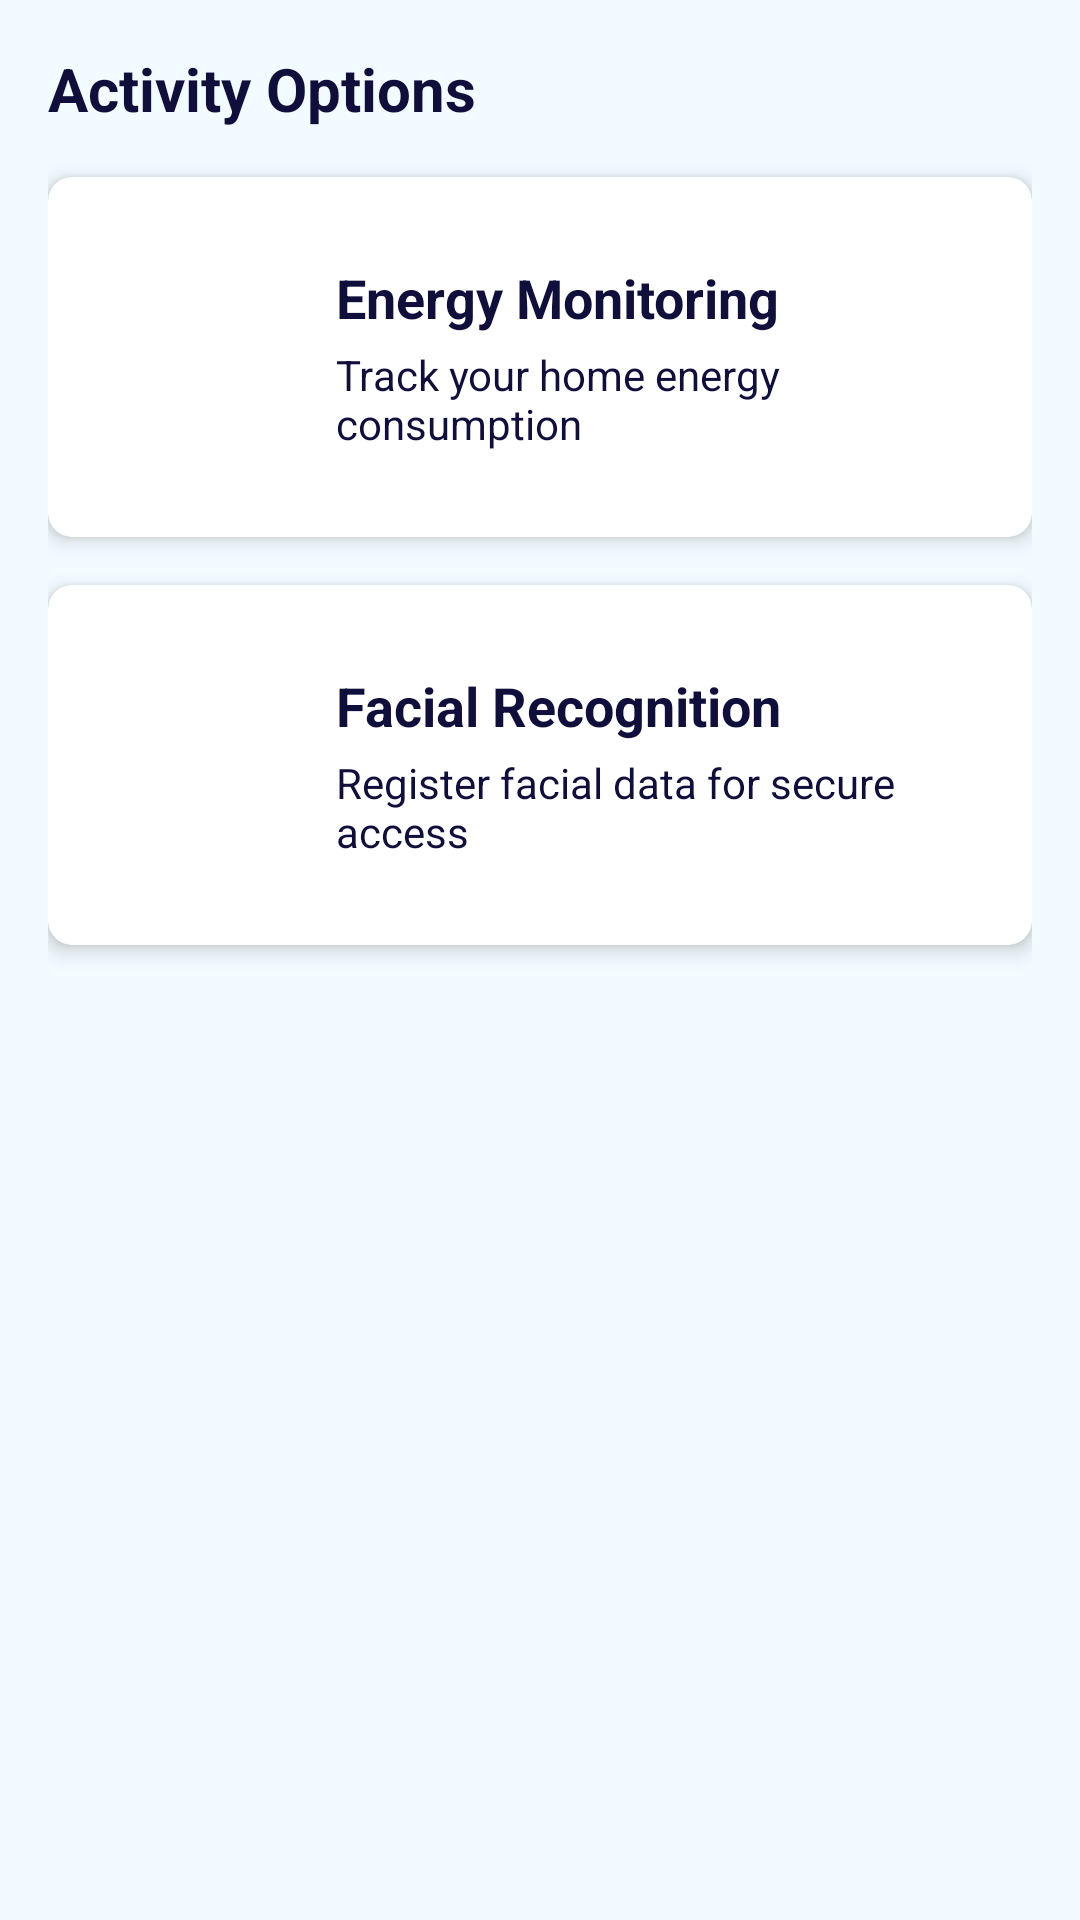

Layout XML and referenced resources for this Android screen:
<!-- AndroidManifest.xml: application theme Theme.SecureHome -->
<!-- res/layout/fragment_activities.xml -->
<?xml version="1.0" encoding="utf-8"?>
<ScrollView xmlns:android="http://schemas.android.com/apk/res/android"
    xmlns:app="http://schemas.android.com/apk/res-auto"
    xmlns:tools="http://schemas.android.com/tools"
    android:layout_width="match_parent"
    android:layout_height="match_parent"
    android:background="@color/backgroundColor1"
    tools:context=".maincontroller.ActivitiesFragment">

    <LinearLayout
        android:layout_width="match_parent"
        android:layout_height="wrap_content"
        android:orientation="vertical"
        android:padding="16dp">

        <TextView
            android:layout_width="match_parent"
            android:layout_height="wrap_content"
            android:text="Activity Options"
            android:textColor="@color/textColor"
            android:textSize="20sp"
            android:textStyle="bold"
            android:layout_marginBottom="16dp"/>

        
        <androidx.cardview.widget.CardView
            android:id="@+id/card_energy_monitoring"
            android:layout_width="match_parent"
            android:layout_height="120dp"
            android:layout_marginBottom="16dp"
            app:cardCornerRadius="8dp"
            app:cardElevation="4dp">

            <LinearLayout
                android:layout_width="match_parent"
                android:layout_height="match_parent"
                android:orientation="horizontal"
                android:padding="16dp"
                android:gravity="center_vertical">

                <ImageView
                    android:layout_width="64dp"
                    android:layout_height="64dp"
                    android:src="@drawable/electricity"
                    android:contentDescription="Energy icon" />

                <LinearLayout
                    android:layout_width="match_parent"
                    android:layout_height="wrap_content"
                    android:orientation="vertical"
                    android:layout_marginStart="16dp">

                    <TextView
                        android:layout_width="wrap_content"
                        android:layout_height="wrap_content"
                        android:text="Energy Monitoring"
                        android:textSize="18sp"
                        android:textStyle="bold"
                        android:textColor="@color/textColor" />

                    <TextView
                        android:layout_width="wrap_content"
                        android:layout_height="wrap_content"
                        android:layout_marginTop="4dp"
                        android:text="Track your home energy consumption"
                        android:textSize="14sp"
                        android:textColor="@color/textColor" />
                </LinearLayout>
            </LinearLayout>
        </androidx.cardview.widget.CardView>

        
        <androidx.cardview.widget.CardView
            android:id="@+id/card_facial_recognition"
            android:layout_width="match_parent"
            android:layout_height="120dp"
            android:layout_marginBottom="16dp"
            app:cardCornerRadius="8dp"
            app:cardElevation="4dp">

            <LinearLayout
                android:layout_width="match_parent"
                android:layout_height="match_parent"
                android:orientation="horizontal"
                android:padding="16dp"
                android:gravity="center_vertical">

                <ImageView
                    android:layout_width="64dp"
                    android:layout_height="64dp"
                    android:src="@drawable/logo"
                    android:contentDescription="Face recognition icon" />

                <LinearLayout
                    android:layout_width="match_parent"
                    android:layout_height="wrap_content"
                    android:orientation="vertical"
                    android:layout_marginStart="16dp">

                    <TextView
                        android:layout_width="wrap_content"
                        android:layout_height="wrap_content"
                        android:text="Facial Recognition"
                        android:textSize="18sp"
                        android:textStyle="bold"
                        android:textColor="@color/textColor" />

                    <TextView
                        android:layout_width="wrap_content"
                        android:layout_height="wrap_content"
                        android:layout_marginTop="4dp"
                        android:text="Register facial data for secure access"
                        android:textSize="14sp"
                        android:textColor="@color/textColor" />
                </LinearLayout>
            </LinearLayout>
        </androidx.cardview.widget.CardView>

        













































    </LinearLayout>
</ScrollView>
<!-- resources referenced by this layout -->
<resources>
  <color name="backgroundColor1">#F2FBFF</color>
  <color name="textColor">#100E3B</color>
  <style name="Theme.SecureHome" parent="Base.Theme.SecureHome" />
  <style name="Base.Theme.SecureHome" parent="Theme.Material3.DayNight.NoActionBar">
          
          
          <item name="android:statusBarColor">@color/backgroundColor1</item>
          <item name="android:windowLightStatusBar">true</item> 
      </style>
</resources>
